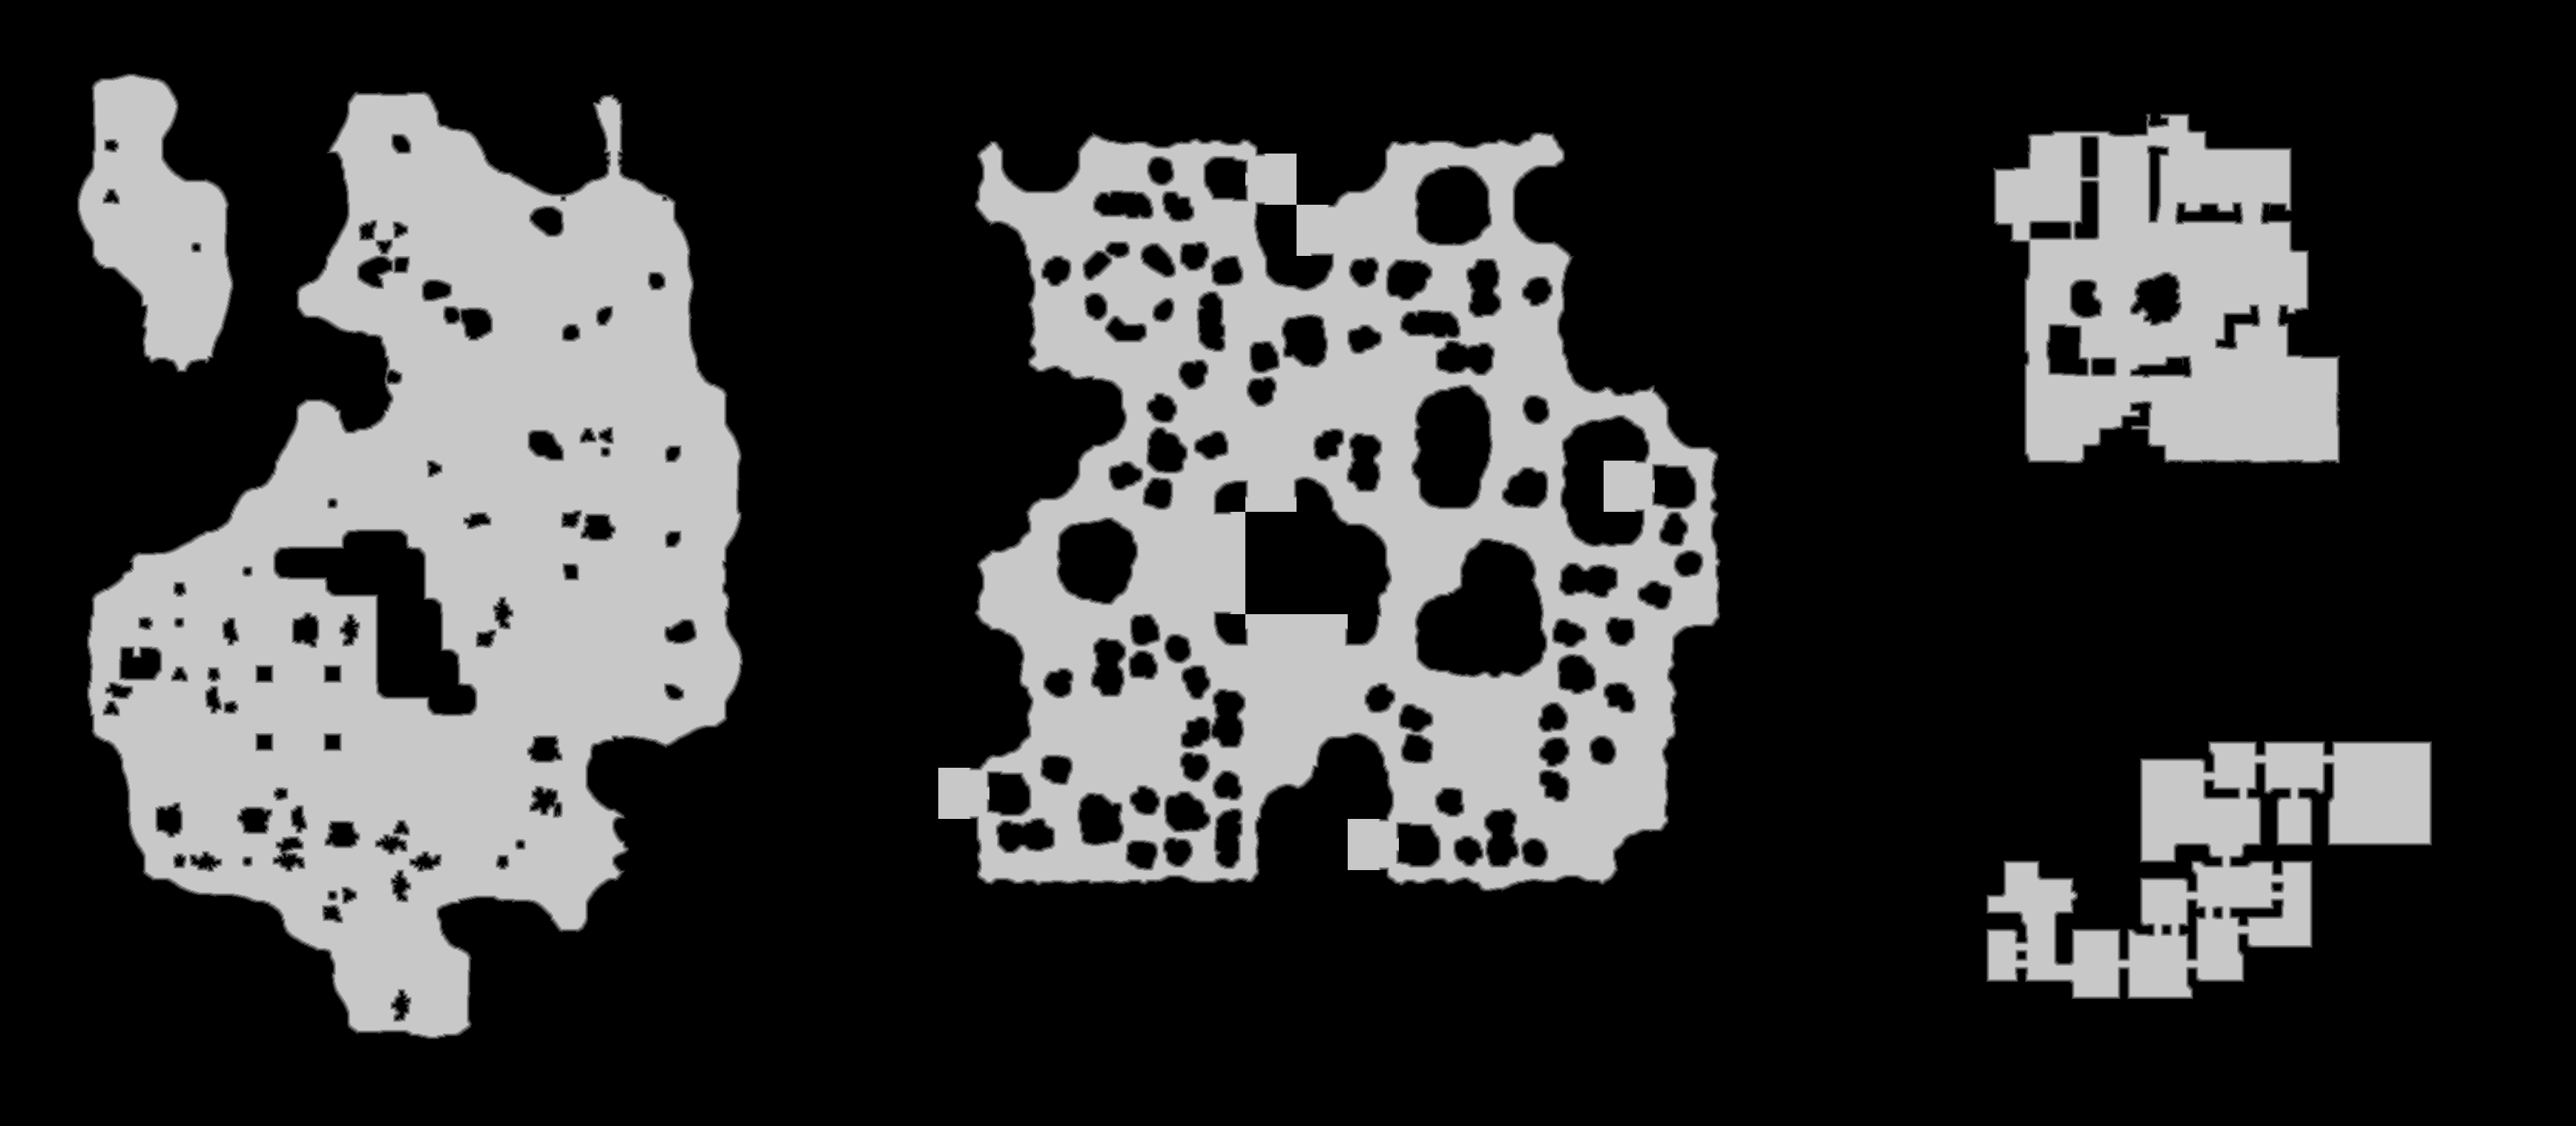

Values plotted in this chart, from the file beside it:
source	tdt_hull melee
truth	truth_4a19de72bf0.tsv
width	3473
height	1518
nibble	0	3721202
nibble	1	46725
nibble	2	47728
nibble	3	48569
nibble	4	49502
nibble	5	1358288
